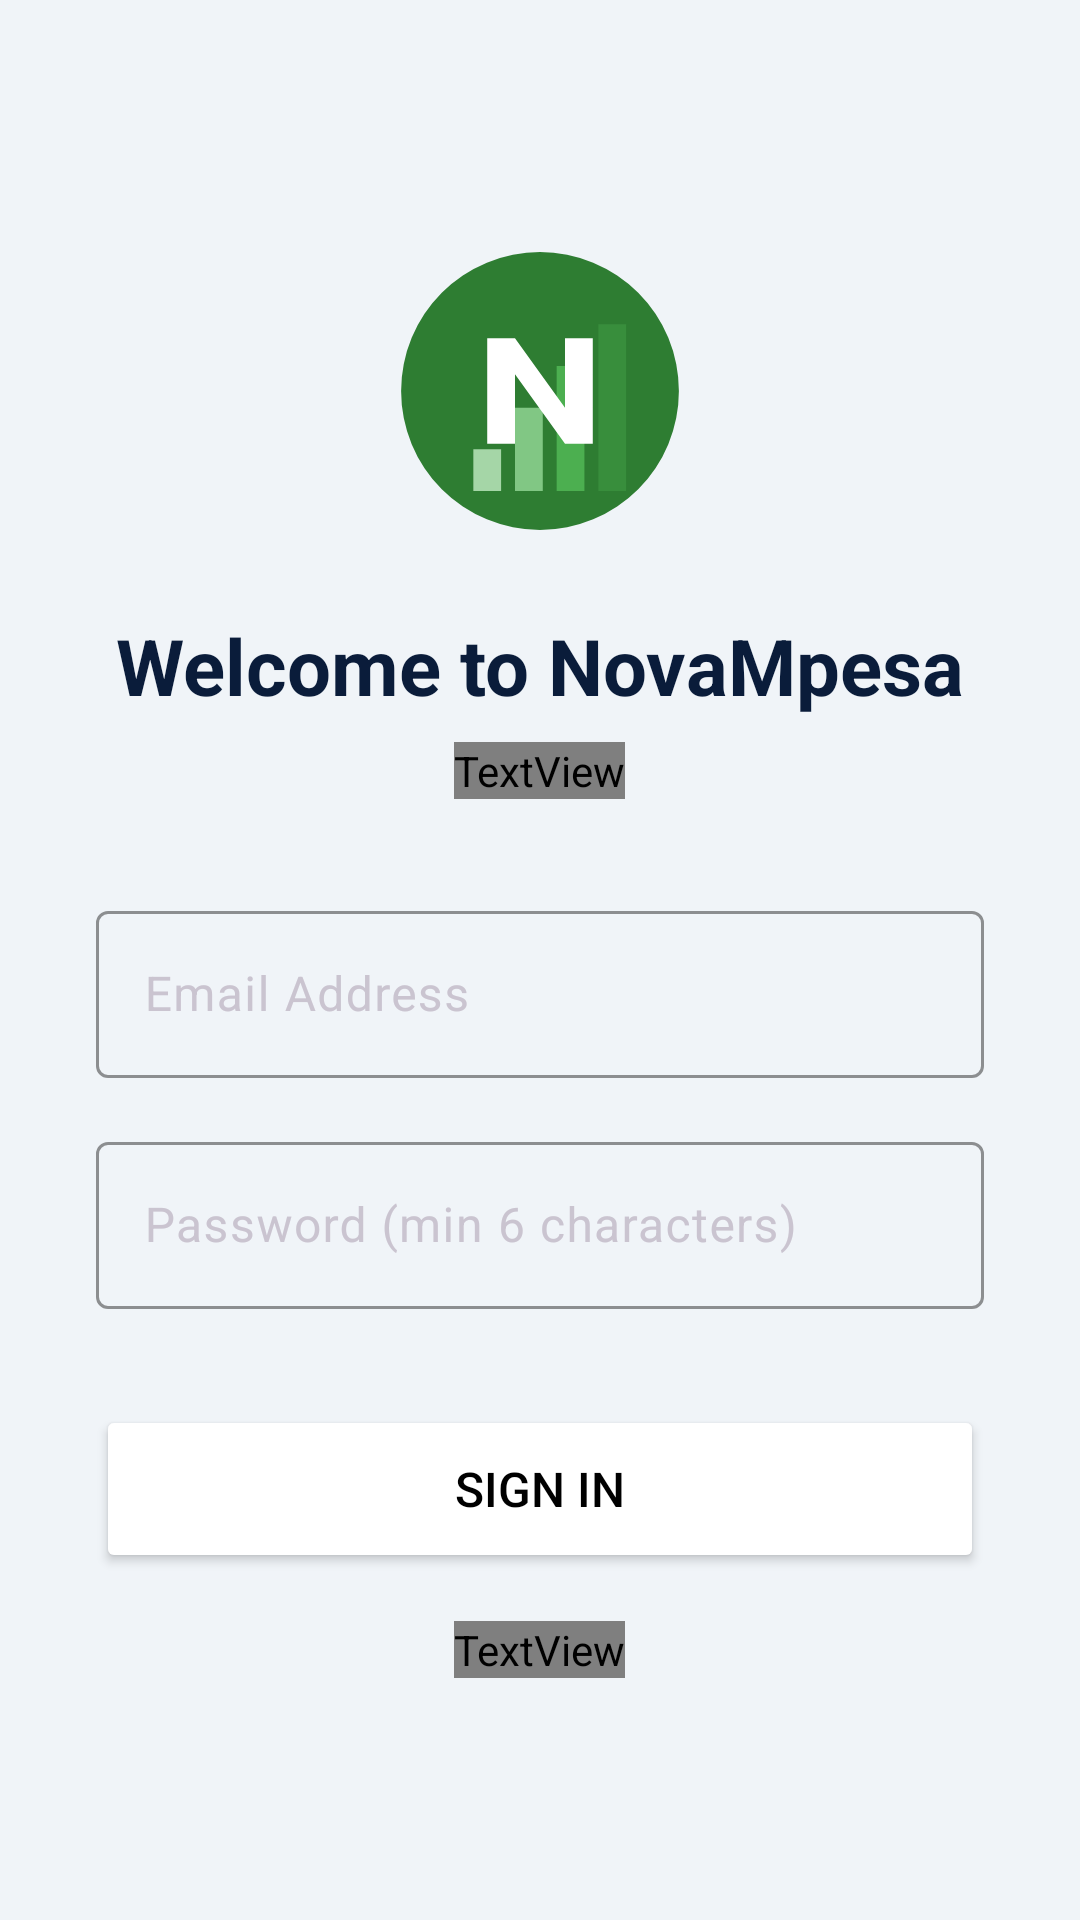

Reconstruct the res/layout file that produces this screen, plus the resources it refers to.
<!-- AndroidManifest.xml: application theme Theme.MPesaExpenseTracker -->
<!-- res/layout/activity_signin.xml -->
<?xml version="1.0" encoding="utf-8"?>
<ScrollView xmlns:android="http://schemas.android.com/apk/res/android"
    xmlns:app="http://schemas.android.com/apk/res-auto"
    android:layout_width="match_parent"
    android:layout_height="match_parent"
    android:background="@color/bg_offwhite"
    android:fillViewport="true">

    <LinearLayout
        android:layout_width="match_parent"
        android:layout_height="wrap_content"
        android:orientation="vertical"
        android:padding="32dp"
        android:gravity="center">

        <ImageView
            android:layout_width="100dp"
            android:layout_height="100dp"
            android:src="@drawable/ic_launcher_custom"
            android:layout_marginBottom="24dp"/>

        <TextView
            android:layout_width="wrap_content"
            android:layout_height="wrap_content"
            android:text="Welcome to NovaMpesa"
            android:textSize="26sp"
            android:textStyle="bold"
            android:textColor="@color/primary"
            android:layout_marginBottom="8dp"/>

        <TextView
            android:layout_width="wrap_content"
            android:layout_height="wrap_content"
            android:text="Sign in with your Email and Password to start tracking."
            android:textSize="14sp"
            android:textColor="@color/text_secondary"
            android:layout_marginBottom="32dp"
            android:gravity="center"/>

        <com.google.android.material.textfield.TextInputLayout
            android:layout_width="match_parent"
            android:layout_height="wrap_content"
            android:hint="Email Address"
            app:boxStrokeColor="@color/primary"
            android:layout_marginBottom="16dp">
            <com.google.android.material.textfield.TextInputEditText
                android:id="@+id/etEmail"
                android:layout_width="match_parent"
                android:layout_height="wrap_content"
                android:inputType="textEmailAddress" />
        </com.google.android.material.textfield.TextInputLayout>

        <com.google.android.material.textfield.TextInputLayout
            android:layout_width="match_parent"
            android:layout_height="wrap_content"
            android:hint="Password (min 6 characters)"
            app:boxStrokeColor="@color/primary"
            android:layout_marginBottom="32dp">
            <com.google.android.material.textfield.TextInputEditText
                android:id="@+id/etPassword"
                android:layout_width="match_parent"
                android:layout_height="wrap_content"
                android:inputType="textPassword" />
        </com.google.android.material.textfield.TextInputLayout>

        <Button
            android:id="@+id/btnSignIn"
            android:layout_width="match_parent"
            android:layout_height="56dp"
            android:text="Sign In"
            android:textSize="16sp"
            android:textColor="@color/black"
            android:backgroundTint="@color/emerald"
            app:cornerRadius="16dp"/>
        
        <TextView
            android:layout_width="wrap_content"
            android:layout_height="wrap_content"
            android:text="New here? Just enter an email and password above, and it will create your account automatically."
            android:textSize="12sp"
            android:textColor="@color/text_secondary"
            android:layout_marginTop="16dp"
            android:gravity="center"/>

    </LinearLayout>
</ScrollView>
<!-- resources referenced by this layout -->
<resources>
  <color name="bg_offwhite">#F0F4F8</color>
  <color name="black">#FFFFFF</color>
  <color name="emerald">#00E676</color>
  <color name="primary">#0A1C3A</color>
  <color name="text_secondary">@color/text_gray</color>
  <!-- drawable ic_launcher_custom (drawable) -->
  <vector xmlns:android="http://schemas.android.com/apk/res/android"
      android:width="108dp"
      android:height="108dp"
      android:viewportWidth="108"
      android:viewportHeight="108">
      
      
      <path
          android:fillColor="#2E7D32"
          android:pathData="M54,54m-50,0a50,50 0,1 1,100 0a50,50 0,1 1,-100 0" />
  
      
      <path
          android:fillColor="#A5D6A7"
          android:pathData="M30,75 h10 v15 h-10 z" />
      <path
          android:fillColor="#81C784"
          android:pathData="M45,60 h10 v30 h-10 z" />
      <path
          android:fillColor="#4CAF50"
          android:pathData="M60,45 h10 v45 h-10 z" />
      <path
          android:fillColor="#388E3C"
          android:pathData="M75,30 h10 v60 h-10 z" />
  
      
      <path
          android:fillColor="#FFFFFF"
          android:pathData="M35,35 h10 l18,25 v-25 h10 v38 h-10 l-18,-25 v25 h-10 z" />
          
  </vector>
  <style name="Theme.MPesaExpenseTracker" parent="Theme.Material3.Dark.NoActionBar">
          <item name="colorPrimary">#A3E635</item> 
          <item name="colorPrimaryDark">#000000</item>
          <item name="colorSecondary">#F97316</item> 
          <item name="android:windowBackground">#121212</item> 
          <item name="android:statusBarColor">#121212</item>
      </style>
  <color name="text_gray">#B0B0B0</color>
</resources>
